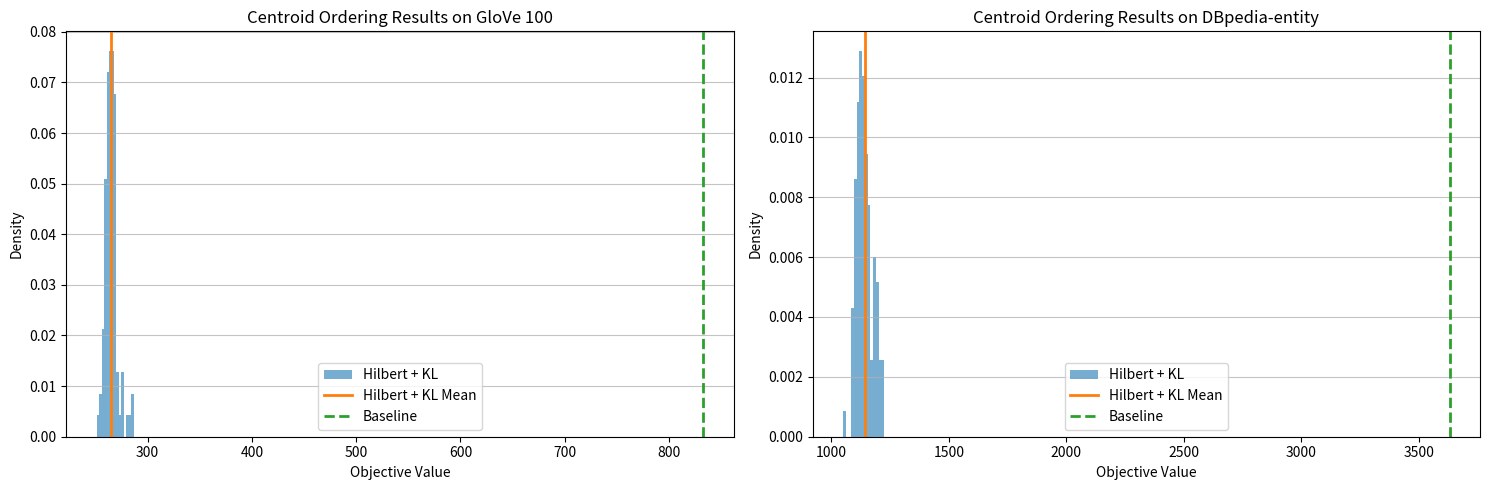

Source code (Python):
from matplotlib import pyplot as plt


glove_100_baseline = 832.792
glove_100_hilbert = [
    267.398,265.099,264.245,256.751,259.646,261.329,268.43,263.186,261.403,265.149,
    261.524,258.48,261.503,261.893,260.467,260.099,262.076,265.123,262.304,268.364,
    269.242,264.019,270.066,282.016,263.526,263.436,264.332,259.25,258.46,264.042,
    251.328,265.446,269.44,269.032,267.561,267.396,273.328,264.919,261.694,275.815,
    261.541,267.493,263.89,269.67,264.535,268.47,279.649,266.606,259.669,254.693,
    268.896,266.431,263.896,264.763,267.168,262.462,266.046,272.272,257.372,271.881,
    255.216,261.393,260.829,260.733,258.452,266.036,260.201,264.257,257.821,266.868,
    269.195,260.586,266.997,262.495,267.501,265.589,265.927,275.617,262.032,261.593,
    265.507,269.679,270.717,268.004,267.108,286.449,268.055,267.144,257.435,268.397,
    262.903,259.704,276.942,257,267.731,286.723,261.595,264.241,269.179,268.324
]

dbpedia_baseline = 3631.56
dbpedia_hilbert = [
    1109.26,1122.33,1087.73,1105.76,1135.78,1105.73,1132.47,1155.17,1111.63,1166.77,
    1179.24,1146.42,1135.59,1124.28,1100.72,1187.66,1160.14,1129.01,1159.85,1174.07,
    1133.3,1219.56,1125.53,1111.99,1125.66,1127.19,1149.76,1141.24,1093.83,1118.19,
    1127.38,1095.18,1198.98,1133.07,1202.51,1135.21,1219.01,1115.69,1163.58,1195.09,
    1190.43,1163.31,1049.46,1186.07,1109.12,1142.23,1099.39,1112.49,1145.73,1143.45,
    1154.15,1196.88,1126.88,1150.44,1098.76,1144.6,1188.24,1128.58,1122.67,1198.29,
    1143.23,1102.71,1122.1,1124.05,1146.91,1188.41,1091.46,1209.37,1188.53,1140.5,
    1098.78,1126.96,1155.47,1135.42,1097.85,1223.89,1194.47,1165.82,1156.02,1118.48,
    1104.26,1141.65,1111.42,1156.33,1111.1,1114.83,1132.46,1124.82,1122.38,1151.75,
    1205.29,1150.25,1135.63,1151.16,1182.59,1095.21,1116.12,1130.94,1101.11,1114.17
]

def plot_results():
    datasets = [
        {
            "name": "GloVe 100",
            "baseline": glove_100_baseline,
            "hilbert": glove_100_hilbert
        },
        {
            "name": "DBpedia-entity",
            "baseline": dbpedia_baseline,
            "hilbert": dbpedia_hilbert
        },
    ]

    plt.subplots(1, len(datasets), figsize=(15, 5))
    for i, dataset in enumerate(datasets):
        plt.subplot(1, len(datasets), i + 1)

        plt.hist(dataset["hilbert"],
                 bins=15, alpha=0.6, color="tab:blue", density=True, label="Hilbert + KL")

        plt.axvline(sum(dataset["hilbert"]) / len(dataset["hilbert"]),
                    color="tab:orange", linestyle="solid",
                    linewidth=2, label="Hilbert + KL Mean")

        plt.axvline(dataset["baseline"],
                    color="tab:green", linestyle="dashed", linewidth=2, label="Baseline")

        plt.title(f"Centroid Ordering Results on {dataset['name']}")
        plt.xlabel("Objective Value")
        plt.ylabel("Density")
        plt.legend()
        plt.grid(axis="y", alpha=0.75)

        plt.tight_layout()
    plt.show()

if __name__ == "__main__":
    plot_results()